Run: headless pygame with SDL's dummy video driver; simulated clock (each Clock.tick advances the game by its frame time, no real sleeping); random seed 0; keys injected as events and as key.get_pressed() state; no mouse input.
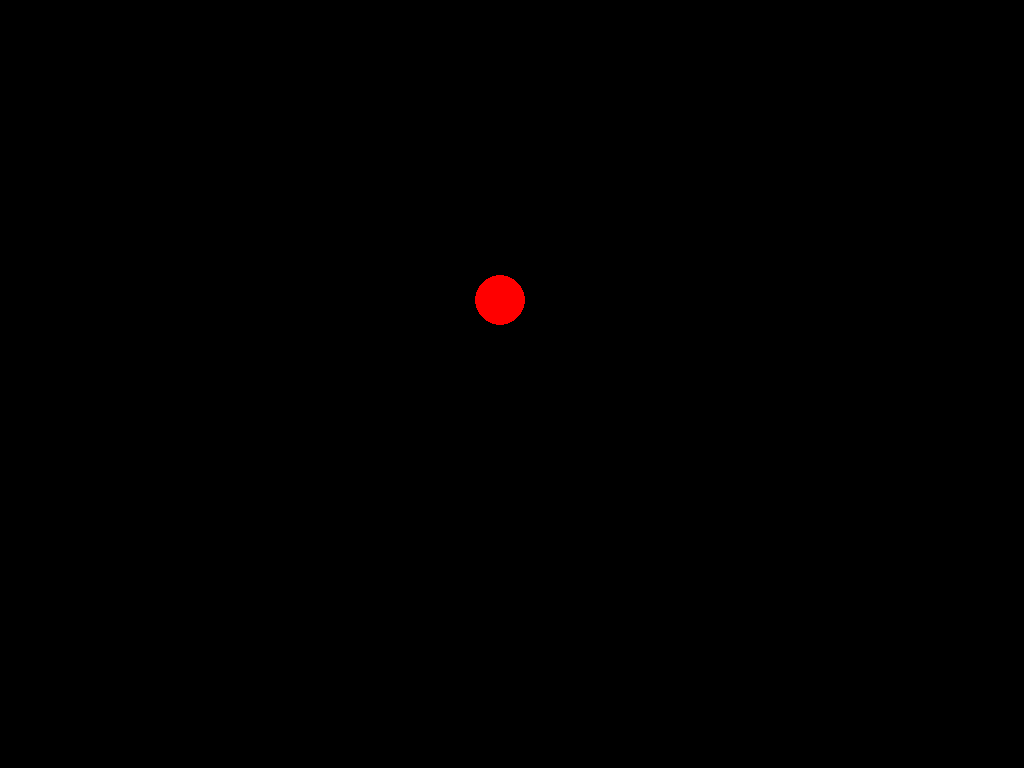
Frame 1 of 4 · flips 1–60 · no input
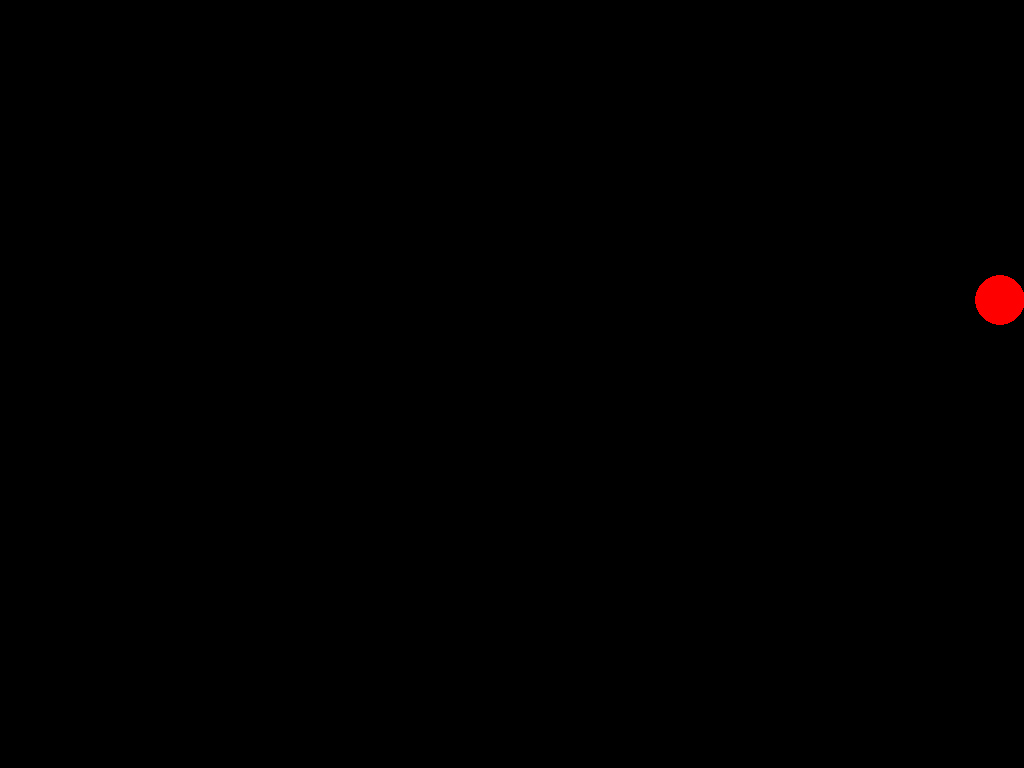
Frame 2 of 4 · flips 61–180 · tapped SPACE, RETURN · held RIGHT (→), D
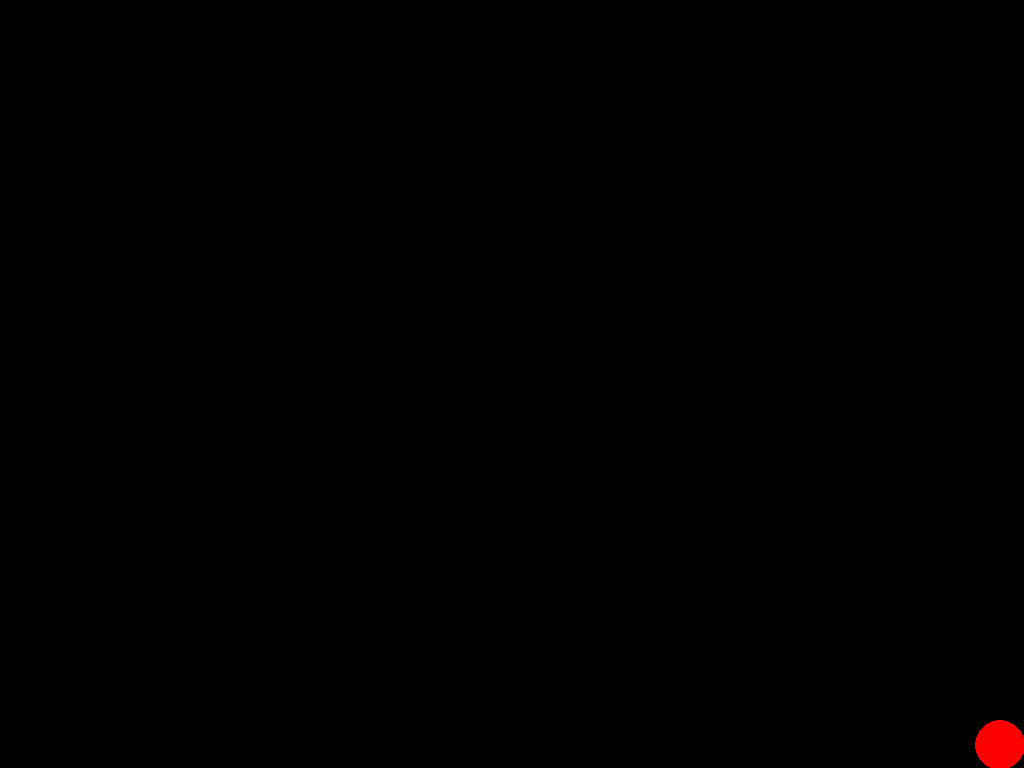
Frame 3 of 4 · flips 181–300 · held DOWN (↓), S
Frame 4 of 4 · flips 301–420 · held LEFT (←), A, UP (↑), W · screen unchanged from frame 3, image omitted

The pygame program that drew these frames:

import pygame
pygame.init()

SCREEN_WIDTH = 1024 
SCREEN_HEIGHT = 768
x=500
y=300
speed = 5
radius = 25

pygame.display.set_caption("Dodge Master")
screen = pygame.display.set_mode((SCREEN_WIDTH, SCREEN_HEIGHT))

running = True
while running:
    pygame.time.delay(10)

    

    for event in pygame.event.get():
        if event.type == pygame.QUIT:
            running = False

    keys = pygame.key.get_pressed()
    if keys[pygame.K_q] and x > radius:
        x -= speed
    if keys[pygame.K_d] and x < SCREEN_WIDTH - radius:
        x += speed
    if keys[pygame.K_z] and y > radius:
        y -= speed
    if keys[pygame.K_s] and y < SCREEN_HEIGHT - radius:
        y += speed
    screen.fill((0,0,0))

    pygame.draw.circle(screen, (255, 0, 0), (x, y), radius)
    pygame.display.update()
pygame.quit()
